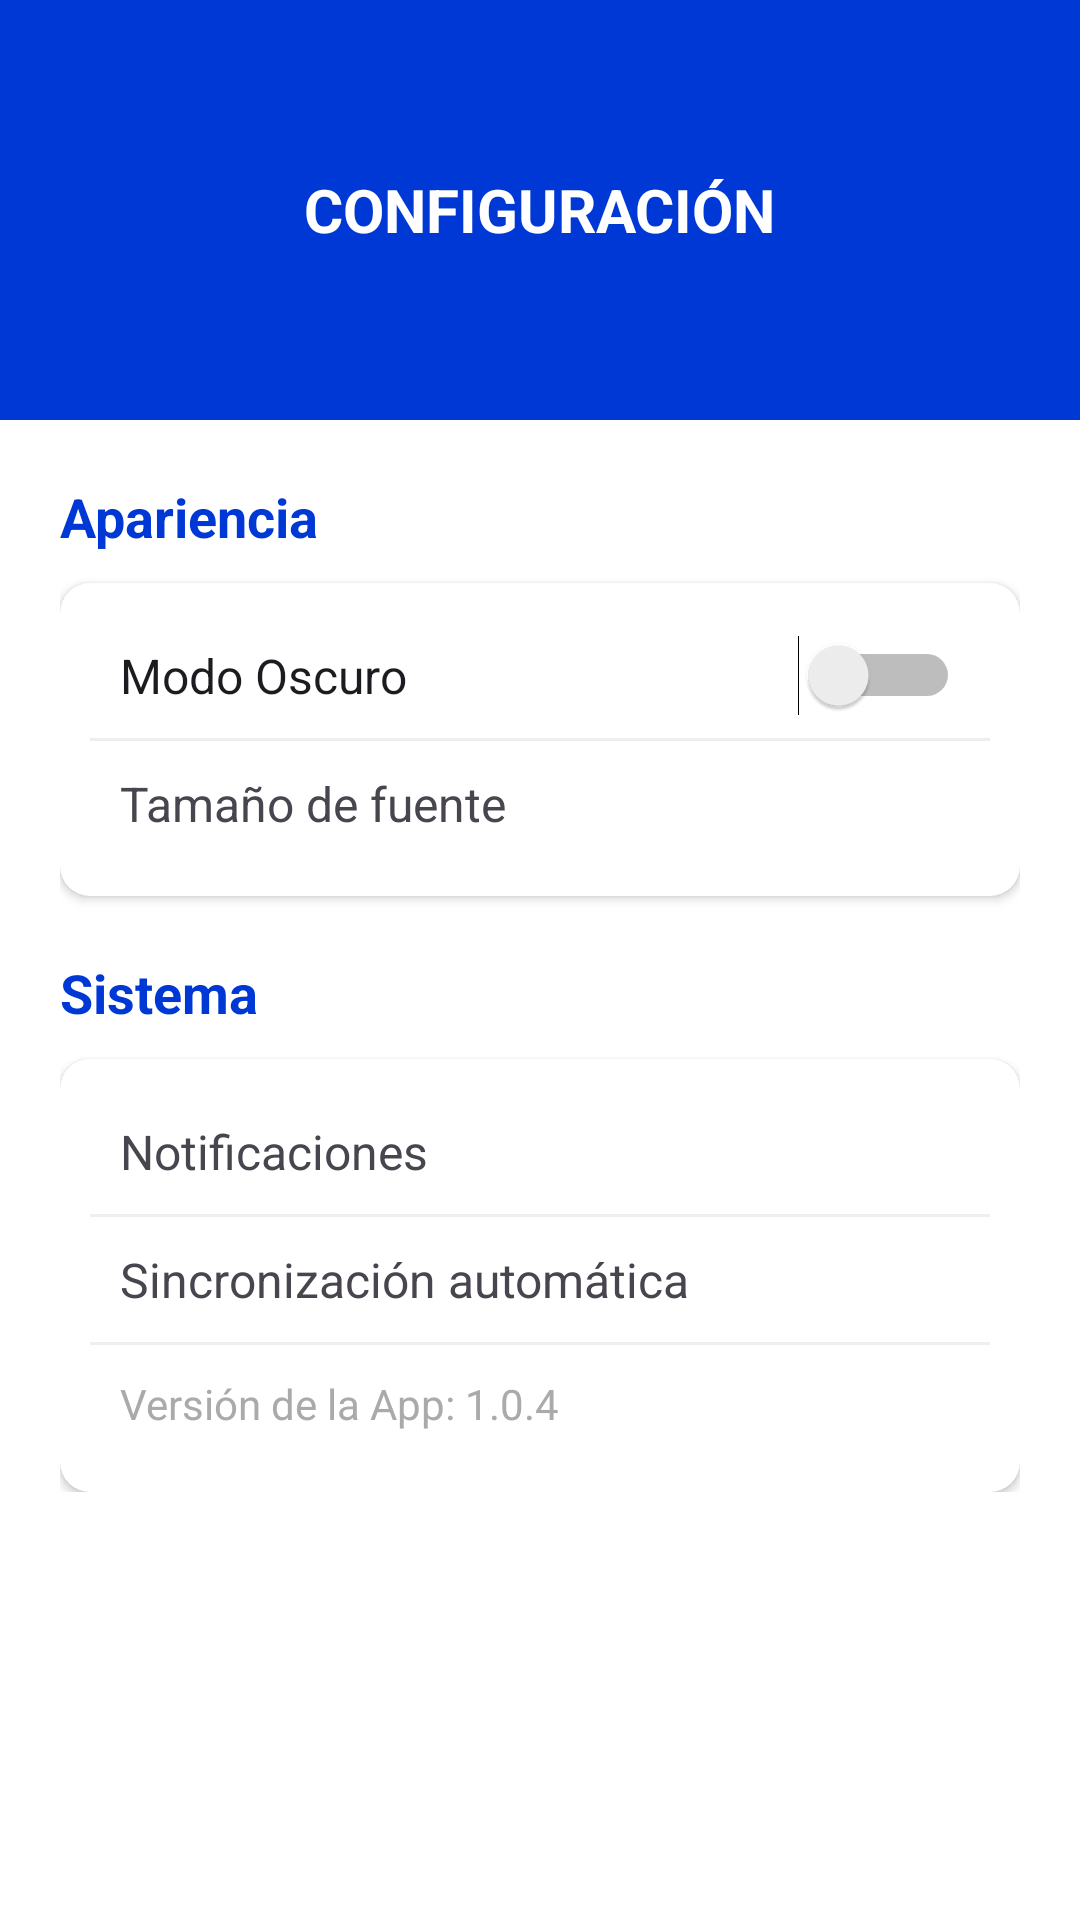

Write the Android layout XML for this screen, with the resource values it uses.
<!-- AndroidManifest.xml: application theme Theme.SistemaRespaldoVentasCoppel -->
<!-- res/layout/fragment_configuracion.xml -->
<?xml version="1.0" encoding="utf-8"?>
<LinearLayout xmlns:android="http://schemas.android.com/apk/res/android"
    xmlns:app="http://schemas.android.com/apk/res-auto"
    android:layout_width="match_parent"
    android:layout_height="match_parent"
    android:orientation="vertical"
    android:background="@android:color/white">

    <RelativeLayout
        android:layout_width="match_parent"
        android:layout_height="140dp"
        android:background="@color/coppel_blue">

        <ImageButton
            android:id="@+id/btnRegresarConfig"
            android:layout_width="48dp"
            android:layout_height="48dp"
            android:layout_margin="16dp"
            android:background="?attr/selectableItemBackgroundBorderless"
            android:src="@drawable/ic_back"
            app:tint="@android:color/white" />

        <TextView
            android:layout_width="wrap_content"
            android:layout_height="wrap_content"
            android:layout_centerInParent="true"
            android:text="CONFIGURACIÓN"
            android:textColor="@android:color/white"
            android:textSize="20sp"
            android:textStyle="bold" />
    </RelativeLayout>

    <ScrollView
        android:layout_width="match_parent"
        android:layout_height="match_parent">

        <LinearLayout
            android:layout_width="match_parent"
            android:layout_height="wrap_content"
            android:orientation="vertical"
            android:padding="20dp">

            <TextView
                android:layout_width="wrap_content"
                android:layout_height="wrap_content"
                android:text="Apariencia"
                android:textStyle="bold"
                android:textSize="18sp"
                android:layout_marginBottom="10dp"
                android:textColor="@color/coppel_blue" />

            <androidx.cardview.widget.CardView
                android:layout_width="match_parent"
                android:layout_height="wrap_content"
                app:cardCornerRadius="10dp"
                app:cardElevation="2dp"
                android:layout_marginBottom="20dp">

                <LinearLayout
                    android:layout_width="match_parent"
                    android:layout_height="wrap_content"
                    android:orientation="vertical"
                    android:padding="10dp">

                    <Switch
                        android:id="@+id/switchDarkMode"
                        android:layout_width="match_parent"
                        android:layout_height="wrap_content"
                        android:text="Modo Oscuro"
                        android:textSize="16sp"
                        android:padding="10dp" />

                    <View
                        android:layout_width="match_parent"
                        android:layout_height="1dp"
                        android:background="#EEEEEE" />

                    <TextView
                        android:layout_width="match_parent"
                        android:layout_height="wrap_content"
                        android:text="Tamaño de fuente"
                        android:textSize="16sp"
                        android:padding="10dp" />
                </LinearLayout>
            </androidx.cardview.widget.CardView>

            <TextView
                android:layout_width="wrap_content"
                android:layout_height="wrap_content"
                android:text="Sistema"
                android:textStyle="bold"
                android:textSize="18sp"
                android:layout_marginBottom="10dp"
                android:textColor="@color/coppel_blue" />

            <androidx.cardview.widget.CardView
                android:layout_width="match_parent"
                android:layout_height="wrap_content"
                app:cardCornerRadius="10dp"
                app:cardElevation="2dp">

                <LinearLayout
                    android:layout_width="match_parent"
                    android:layout_height="wrap_content"
                    android:orientation="vertical"
                    android:padding="10dp">

                    <TextView
                        android:layout_width="match_parent"
                        android:layout_height="wrap_content"
                        android:text="Notificaciones"
                        android:textSize="16sp"
                        android:padding="10dp" />

                    <View
                        android:layout_width="match_parent"
                        android:layout_height="1dp"
                        android:background="#EEEEEE" />

                    <TextView
                        android:layout_width="match_parent"
                        android:layout_height="wrap_content"
                        android:text="Sincronización automática"
                        android:textSize="16sp"
                        android:padding="10dp" />

                    <View
                        android:layout_width="match_parent"
                        android:layout_height="1dp"
                        android:background="#EEEEEE" />

                    <TextView
                        android:layout_width="match_parent"
                        android:layout_height="wrap_content"
                        android:text="Versión de la App: 1.0.4"
                        android:textSize="14sp"
                        android:textColor="@android:color/darker_gray"
                        android:padding="10dp" />
                </LinearLayout>
            </androidx.cardview.widget.CardView>

        </LinearLayout>
    </ScrollView>
</LinearLayout>
<!-- resources referenced by this layout -->
<resources>
  <color name="coppel_blue">#0038D6</color>
  <style name="Theme.SistemaRespaldoVentasCoppel" parent="Base.Theme.SistemaRespaldoVentasCoppel" />
  <style name="Base.Theme.SistemaRespaldoVentasCoppel" parent="Theme.Material3.DayNight.NoActionBar">
          
          
      </style>
</resources>
